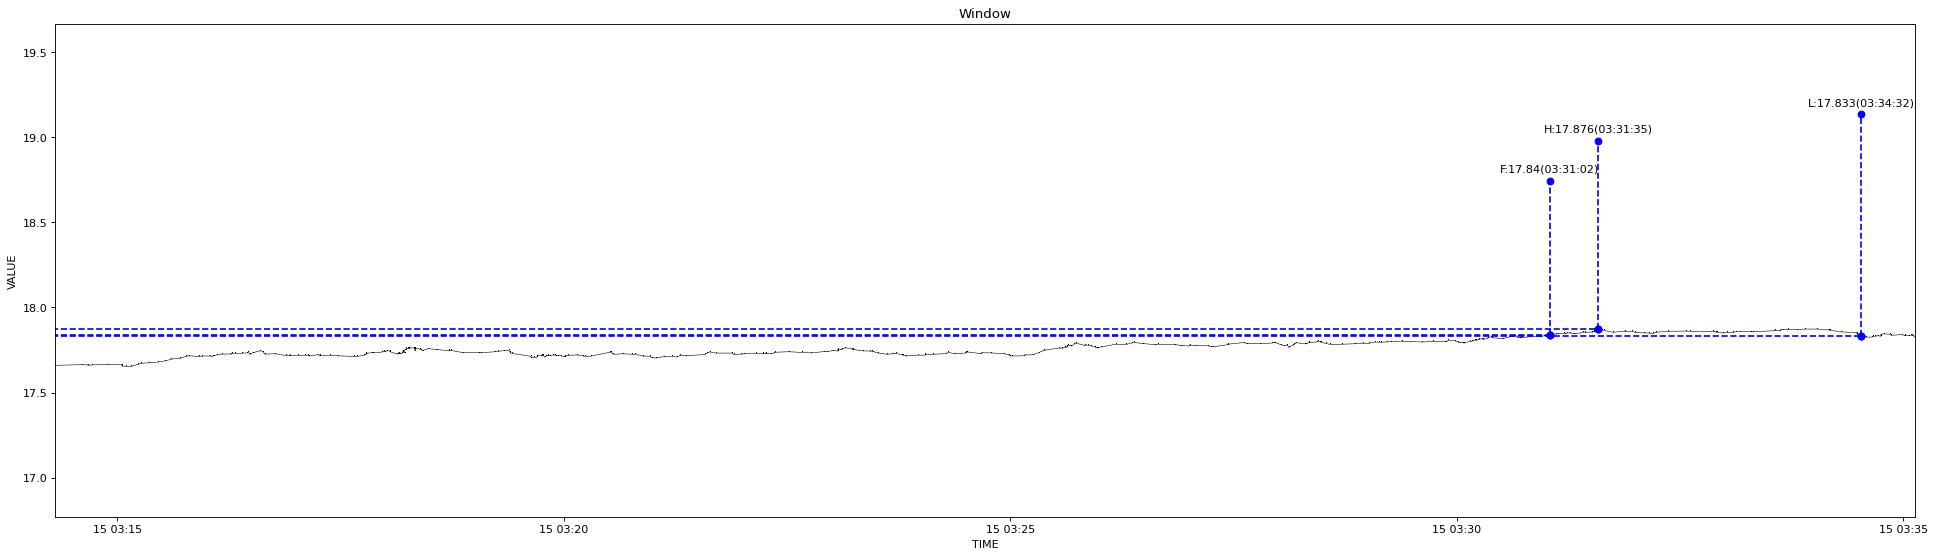

The data file committed next to this chart (first rows):
1639509258808, 17.66
1639509276665, 17.66
1639509280056, 17.66
1639509280739, 17.66
1639509283821, 17.66
1639509293886, 17.66
1639509303427, 17.66
1639509303815, 17.66
1639509306699, 17.65
1639509309760, 17.65
1639509314161, 17.67
1639509314262, 17.67
1639509314898, 17.67
1639509316255, 17.67
1639509321872, 17.68
1639509327796, 17.68
1639509332120, 17.69
1639509332266, 17.69
1639509332828, 17.69
1639509336104, 17.7
1639509336954, 17.7
1639509342280, 17.7
1639509346651, 17.71
1639509348942, 17.72
1639509355894, 17.71
1639509357579, 17.71
1639509357832, 17.71
1639509362569, 17.71
1639509364389, 17.71
1639509364938, 17.71
1639509365062, 17.72
1639509367230, 17.72
1639509370943, 17.73
1639509376763, 17.73
1639509376897, 17.72
1639509377008, 17.73
1639509379693, 17.73
1639509384525, 17.73
1639509384897, 17.73
1639509387991, 17.73
1639509388098, 17.74
1639509389118, 17.72
1639509391994, 17.73
1639509396976, 17.75
1639509398226, 17.74
1639509398335, 17.74
1639509399039, 17.73
1639509406046, 17.73
1639509413459, 17.72
1639509415439, 17.72
1639509416954, 17.72
1639509421034, 17.72
1639509426263, 17.72
1639509428939, 17.72
1639509429524, 17.71
1639509435593, 17.72
1639509435722, 17.72
1639509436108, 17.72
1639509436216, 17.72
1639509443108, 17.72
1639509448159, 17.72
... 369 more rows
